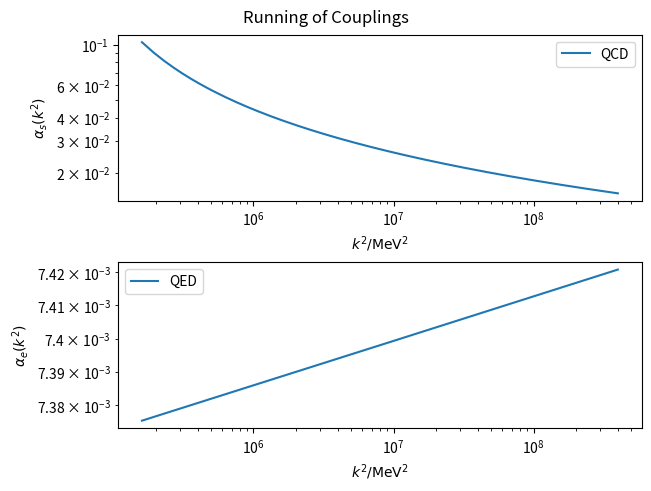

Recreate this plot in Python.
import matplotlib.pyplot as plt
import numpy as np

N_f = 6
beta0 = 11 - 2 / 3 * N_f
Lambda = 200
k = np.linspace(2 * Lambda, 1e2*Lambda, 500)
alpha_s = 1 / (beta0 * np.log(k**2 / Lambda**2))

m = 0.511
alpha_e_0 = 1 / 137
alpha_e = alpha_e_0 / (1 - alpha_e_0 / (3*np.pi) * np.log(k**2 / m**2))

plt.figure(constrained_layout=True)
plt.subplot(2,1,1)
plt.loglog(k**2, alpha_s, label="QCD")
plt.legend()
plt.xlabel(r"$k^2 / \mathrm{MeV}^2$")
plt.ylabel(r"$\alpha_s(k^2)$")
plt.subplot(2,1,2)
plt.loglog(k**2, alpha_e, label="QED")
plt.xlabel(r"$k^2 / \mathrm{MeV}^2$")
plt.ylabel(r"$\alpha_e(k^2)$")
plt.legend()
plt.suptitle("Running of Couplings")
plt.show()
